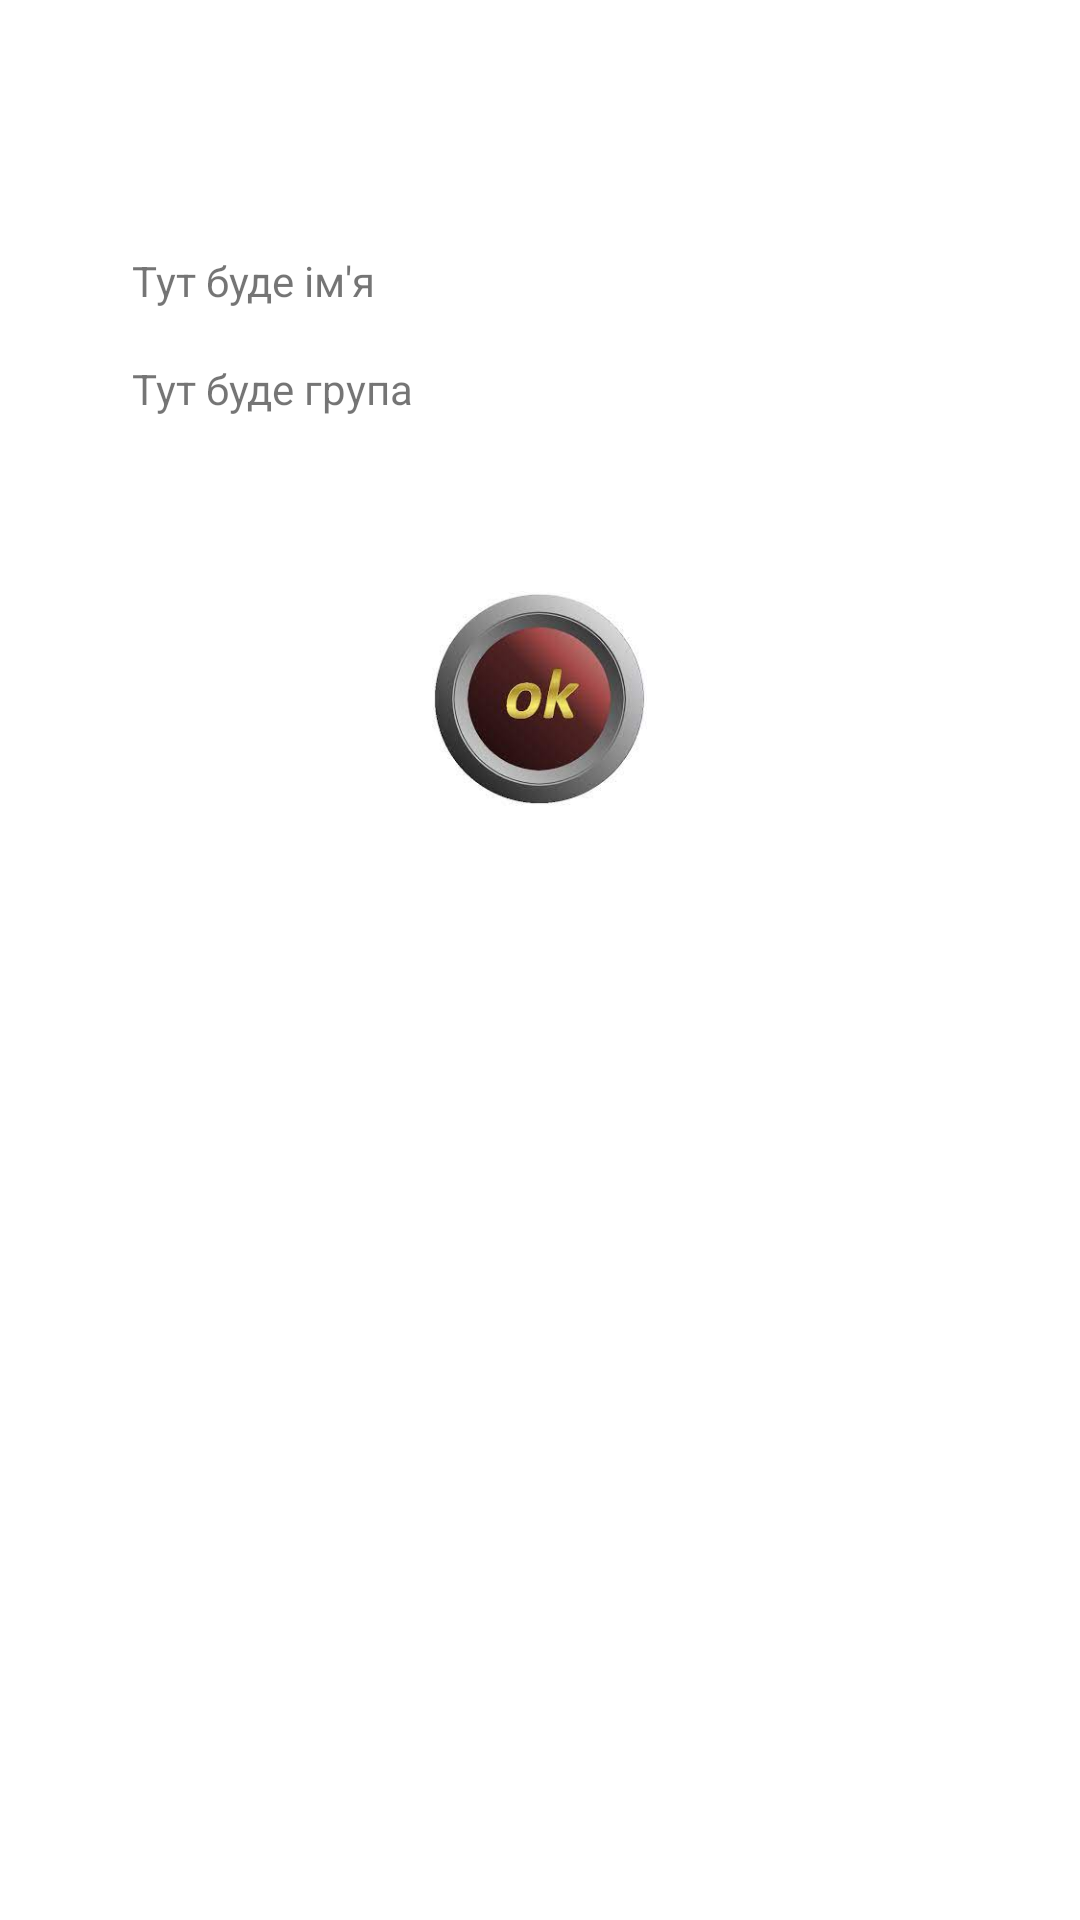

Reconstruct the res/layout file that produces this screen, plus the resources it refers to.
<!-- AndroidManifest.xml: application theme Theme.Lw4 -->
<!-- res/layout/activity_main.xml -->
<?xml version="1.0" encoding="utf-8"?>
<androidx.constraintlayout.widget.ConstraintLayout xmlns:android="http://schemas.android.com/apk/res/android"
    xmlns:app="http://schemas.android.com/apk/res-auto"
    xmlns:tools="http://schemas.android.com/tools"
    android:layout_width="match_parent"
    android:layout_height="match_parent"
    tools:context=".MainActivity">

    <TextView
        android:id="@+id/textView"
        android:layout_width="287dp"
        android:layout_height="25dp"
        android:layout_marginLeft="44dp"
        android:layout_marginTop="84dp"
        android:text="Тут буде ім'я"
        app:layout_constraintStart_toStartOf="parent"
        app:layout_constraintTop_toTopOf="parent" />

    <TextView
        android:id="@+id/textView2"
        android:layout_width="287dp"
        android:layout_height="25dp"
        android:layout_marginLeft="44dp"
        android:layout_marginTop="120dp"
        android:text="Тут буде група"
        app:layout_constraintStart_toStartOf="parent"
        app:layout_constraintTop_toTopOf="parent" />

    <ImageView
        android:id="@+id/imageView2"
        android:layout_width="136dp"
        android:layout_height="72dp"
        android:layout_marginLeft="112dp"
        android:layout_marginTop="52dp"
        app:layout_constraintStart_toStartOf="parent"
        app:layout_constraintTop_toBottomOf="@+id/textView2"
        app:srcCompat="@drawable/button" />

</androidx.constraintlayout.widget.ConstraintLayout>
<!-- resources referenced by this layout -->
<resources>
  <!-- drawable button: jpeg bitmap (drawable, 6472 bytes) -->
  <style name="Theme.Lw4" parent="Theme.MaterialComponents.DayNight.DarkActionBar">
          
          <item name="colorPrimary">@color/purple_500</item>
          <item name="colorPrimaryVariant">@color/purple_700</item>
          <item name="colorOnPrimary">@color/white</item>
          
          <item name="colorSecondary">@color/teal_200</item>
          <item name="colorSecondaryVariant">@color/teal_700</item>
          <item name="colorOnSecondary">@color/black</item>
          
          <item name="android:statusBarColor" tools:targetApi="l">?attr/colorPrimaryVariant</item>
          
      </style>
  <!-- not gathered from this repository: default colours our renderer supplied (Android Studio template values) -->
  <color name="purple_500">#FF6200EE</color>
  <color name="purple_700">#FF3700B3</color>
  <color name="teal_200">#FF03DAC5</color>
  <color name="teal_700">#FF018786</color>
  <color name="black">#FF000000</color>
  <color name="white">#FFFFFFFF</color>
</resources>
